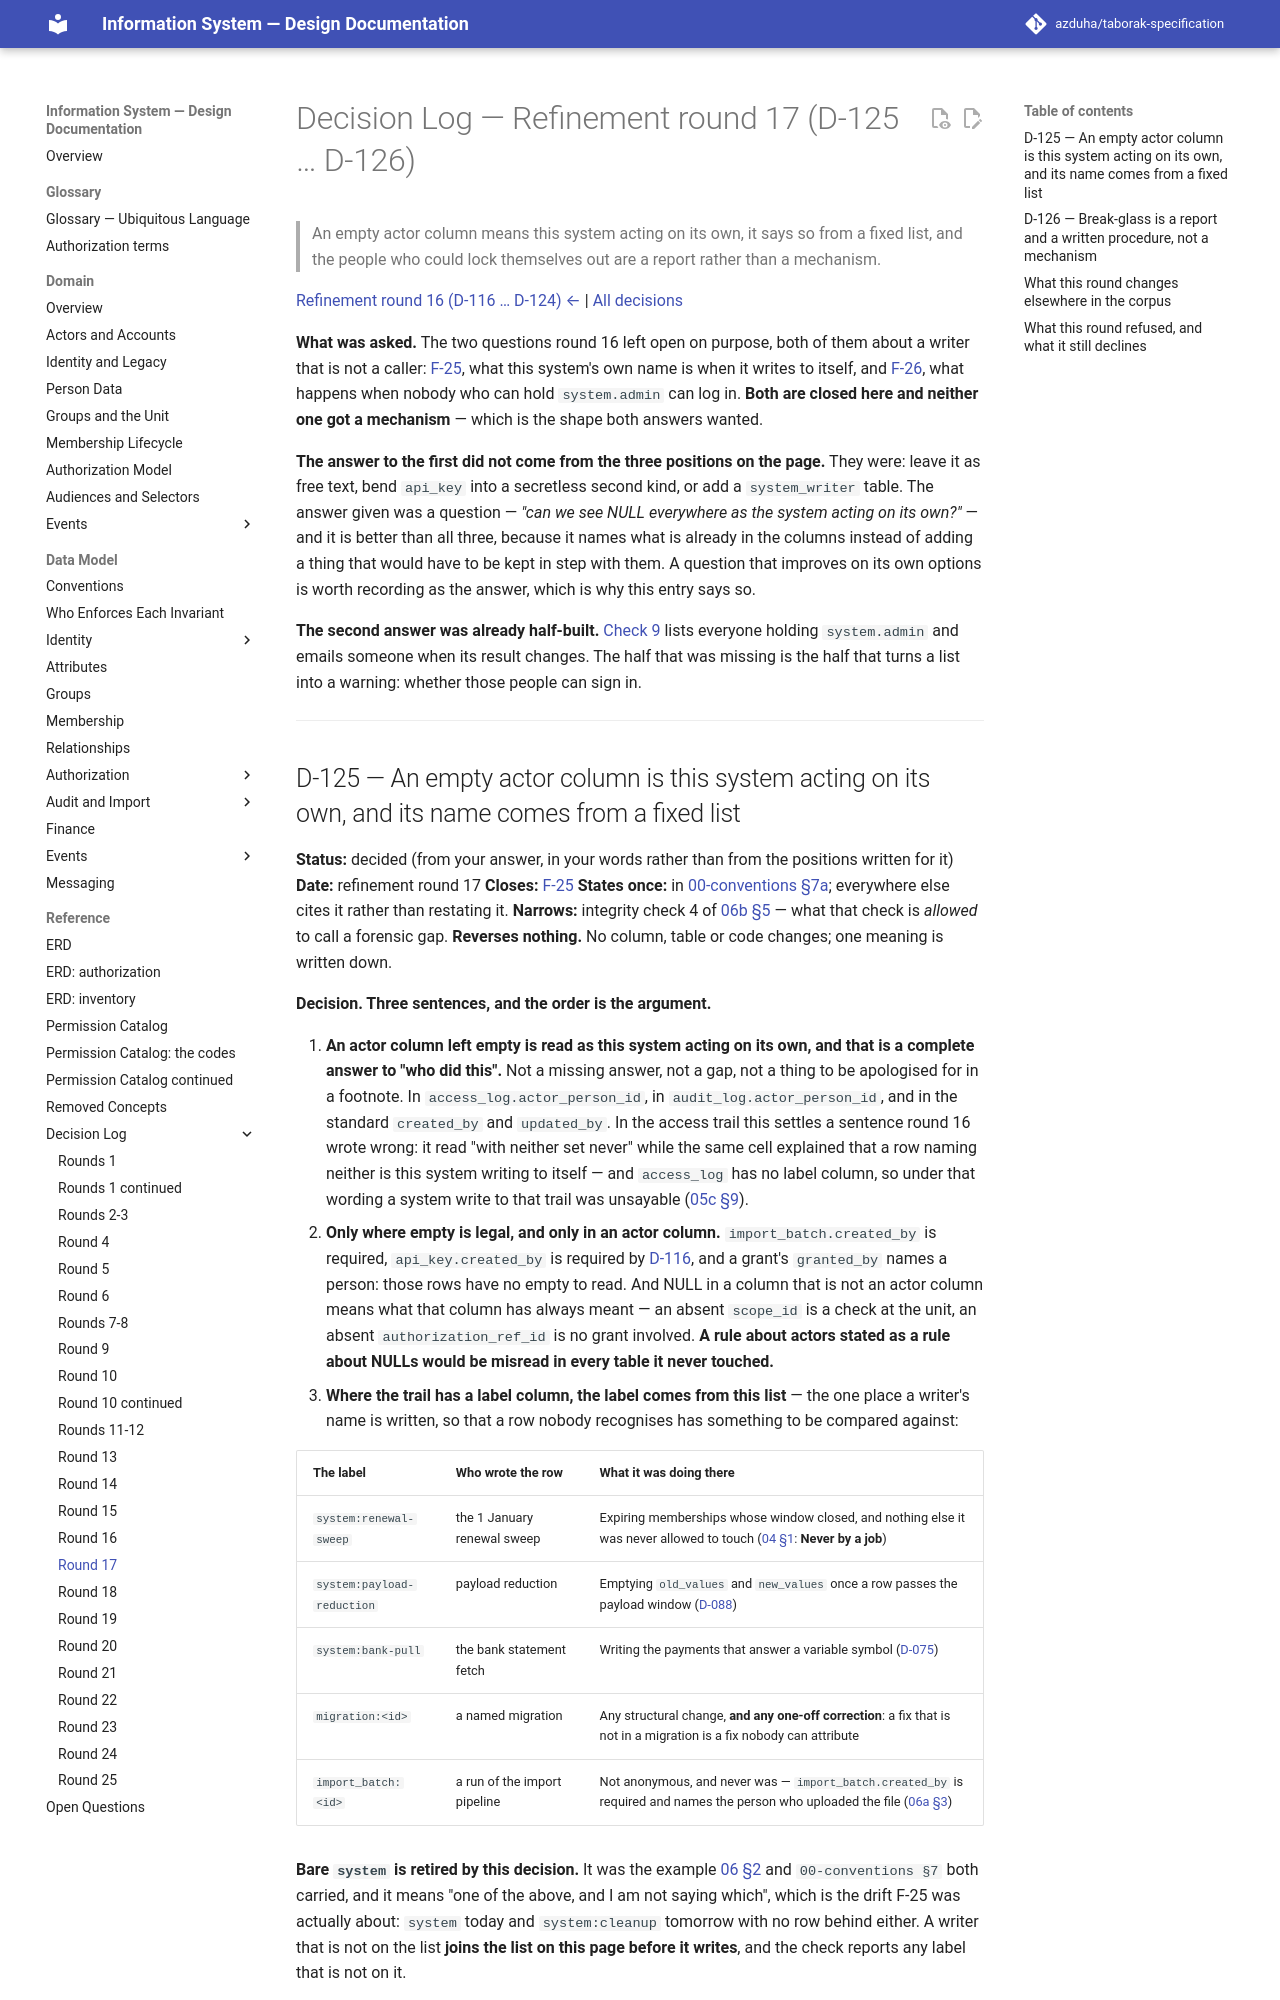

repository: azduha/taborak-specification · page: decisions/round-17/index.html · generator: mkdocs

# Decision Log — Refinement round 17 (D-125 … D-126)

> An empty actor column means this system acting on its own, it says so from a fixed list, and the people who could lock themselves out are a report rather than a mechanism.

[Refinement round 16 (D-116 … D-124) ←](round-16.md) | [All decisions](index.md)

**What was asked.** The two questions round 16 left open on purpose, both of them about a writer that is
not a caller: [F-25](../open-questions.md#f-25), what this system's own name is when it writes to itself,
and [F-26](../open-questions.md#f-26), what happens when nobody who can hold `system.admin` can log in.
**Both are closed here and neither one got a mechanism** — which is the shape both answers wanted.

**The answer to the first did not come from the three positions on the page.** They were: leave it as free
text, bend `api_key` into a secretless second kind, or add a `system_writer` table. The answer given was a
question — *"can we see NULL everywhere as the system acting on its own?"* — and it is better than all
three, because it names what is already in the columns instead of adding a thing that would have to be
kept in step with them. A question that improves on its own options is worth recording as the answer,
which is why this entry says so.

**The second answer was already half-built.** [Check 9](../data-model/05d-invariants-and-seed.md#11-invariants-to-verify)
lists everyone holding `system.admin` and emails someone when its result changes. The half that was
missing is the half that turns a list into a warning: whether those people can sign in.

---
